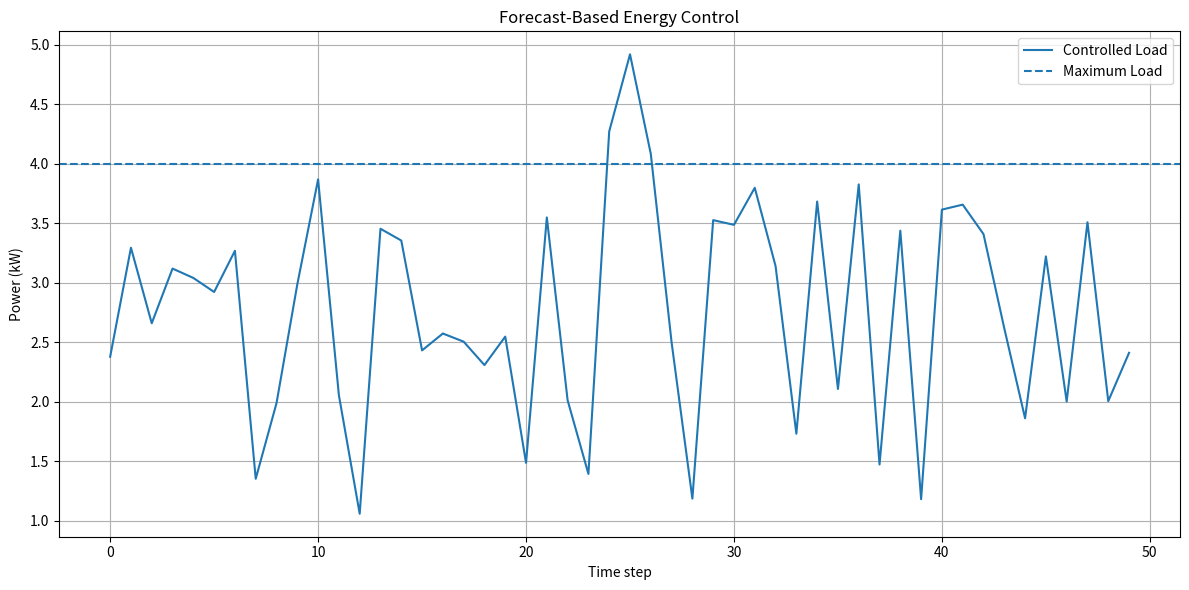

Write Python code to recreate this figure.
import random
import matplotlib.pyplot as plt

def noise(value, noise_level=0.1):
    """
    Add Gaussian noise to a value.

    noise_level = 0.1 means roughly ±10% noise.
    """
    noise = random.gauss(0, noise_level * value)
    return max(0, value + noise)

# ============================================================
# CONFIGURATION
# ============================================================

P_MAX = 4.0  # Maximum acceptable load (kW)


# update true and false based on if person is nearby 
APPLIANCES = {
    "Refrigerator": {
        "power": 0.2,
        "cost": 100,
        "flexible": False,
    },
    "AC": {
        "power": 1.5,
        "cost": 5,
        "flexible": True,
    },
    "Water Heater": {
        "power": 2.0,
        "cost": 2,
        "flexible": True,
    },
    "TV": {
        "power": 0.15,
        "cost": 1,
        "flexible": True,
    },
    "Washing Machine": {
        "power": 0.8,
        "cost": 1,
        "flexible": True,
    },
}


# ============================================================
# CONTROLLER
# ============================================================

def controller(predicted_load, appliances, max_load):
    """
    Decide which appliances to turn off/defer.

    Input:
        predicted_load : predicted future household load
        appliances     : appliance information
        max_load       : maximum allowed load

    Output:
        list of appliances to turn off
    """

    # How much load do we need to remove?
    excess = max(0, predicted_load - max_load)

    if excess == 0:
        return []

    # Find appliances that:
    # 1. Are flexible
    # 2. Are currently ON
    controllable = [
        (name, data)
        for name, data in appliances.items()
        if data["flexible"] and data["on"]
    ]

    # Turn off the least costly appliances first
    controllable.sort(key=lambda x: x[1]["cost"])

    turned_off = []

    for name, data in controllable:

        if excess <= 0:
            break

        turned_off.append(name)
        excess -= data["power"]

    return turned_off


# ============================================================
# SIMULATION
# ============================================================

historical_loads = []

predicted_loads = []
actual_loads = []
controlled_loads = []

turn_off_history = []

for t in range(51):
    current_load = random.uniform(1,6)
    historical_loads.append(current_load)

for t in range(50):

    # Random current household load
    current_load = historical_loads[t]

    # Simple baseline forecast:
    # predict the mean of all loads seen so far
    predicted_load = noise(historical_loads[t])

    # Reset appliance states
    appliances = {
        name: {
            **data,
            "on": random.random() > 0.3
        }
        for name, data in APPLIANCES.items()
    }

    # -------------------------------
    # CONTROLLER
    # -------------------------------

    turned_off = controller(
        predicted_load,
        appliances,
        P_MAX
    )

    # Calculate how much load was removed
    load_reduction = sum(
        appliances[name]["power"]
        for name in turned_off
    )

    controlled_load = max(
        0,
        current_load - load_reduction
    )

    # Store results
    actual_loads.append(current_load)
    predicted_loads.append(predicted_load)
    controlled_loads.append(controlled_load)
    turn_off_history.append(turned_off)


# ============================================================
# SUMMARY
# ============================================================

print("\n" + "=" * 50)
print("CONTROL SUMMARY")
print("=" * 50)

total_actions = 0

for name in APPLIANCES:

    count = sum(
        name in actions
        for actions in turn_off_history
    )

    if count > 0:
        print(f"{name:20s}: turned off {count} times")
        total_actions += count

print("-" * 50)
print(f"Total control actions: {total_actions}")

print(
    f"Average actual load:    "
    f"{sum(actual_loads) / len(actual_loads):.2f} kW"
)

print(
    f"Average controlled load: "
    f"{sum(controlled_loads) / len(controlled_loads):.2f} kW"
)

print(
    f"Peak actual load:        "
    f"{max(actual_loads):.2f} kW"
)

print(
    f"Peak controlled load:    "
    f"{max(controlled_loads):.2f} kW"
)


# ============================================================
# PLOT
# ============================================================
import os

os.makedirs("results/controller", exist_ok=True)

plt.figure(figsize=(12, 6))

plt.plot(controlled_loads, label="Controlled Load")

plt.axhline(
    P_MAX,
    linestyle="--",
    label="Maximum Load"
)

plt.xlabel("Time step")
plt.ylabel("Power (kW)")
plt.title("Forecast-Based Energy Control")

plt.legend()
plt.grid(True)

plt.tight_layout()

plt.savefig(
    "results/controller_greedy.png",
    dpi=300
)

plt.close()

print("\nPlot saved to:")
print("results/controller/control_simulation.png")

for arr in [actual_loads, predicted_loads, controlled_loads]:
    print([round(x, 3) for x in arr])
